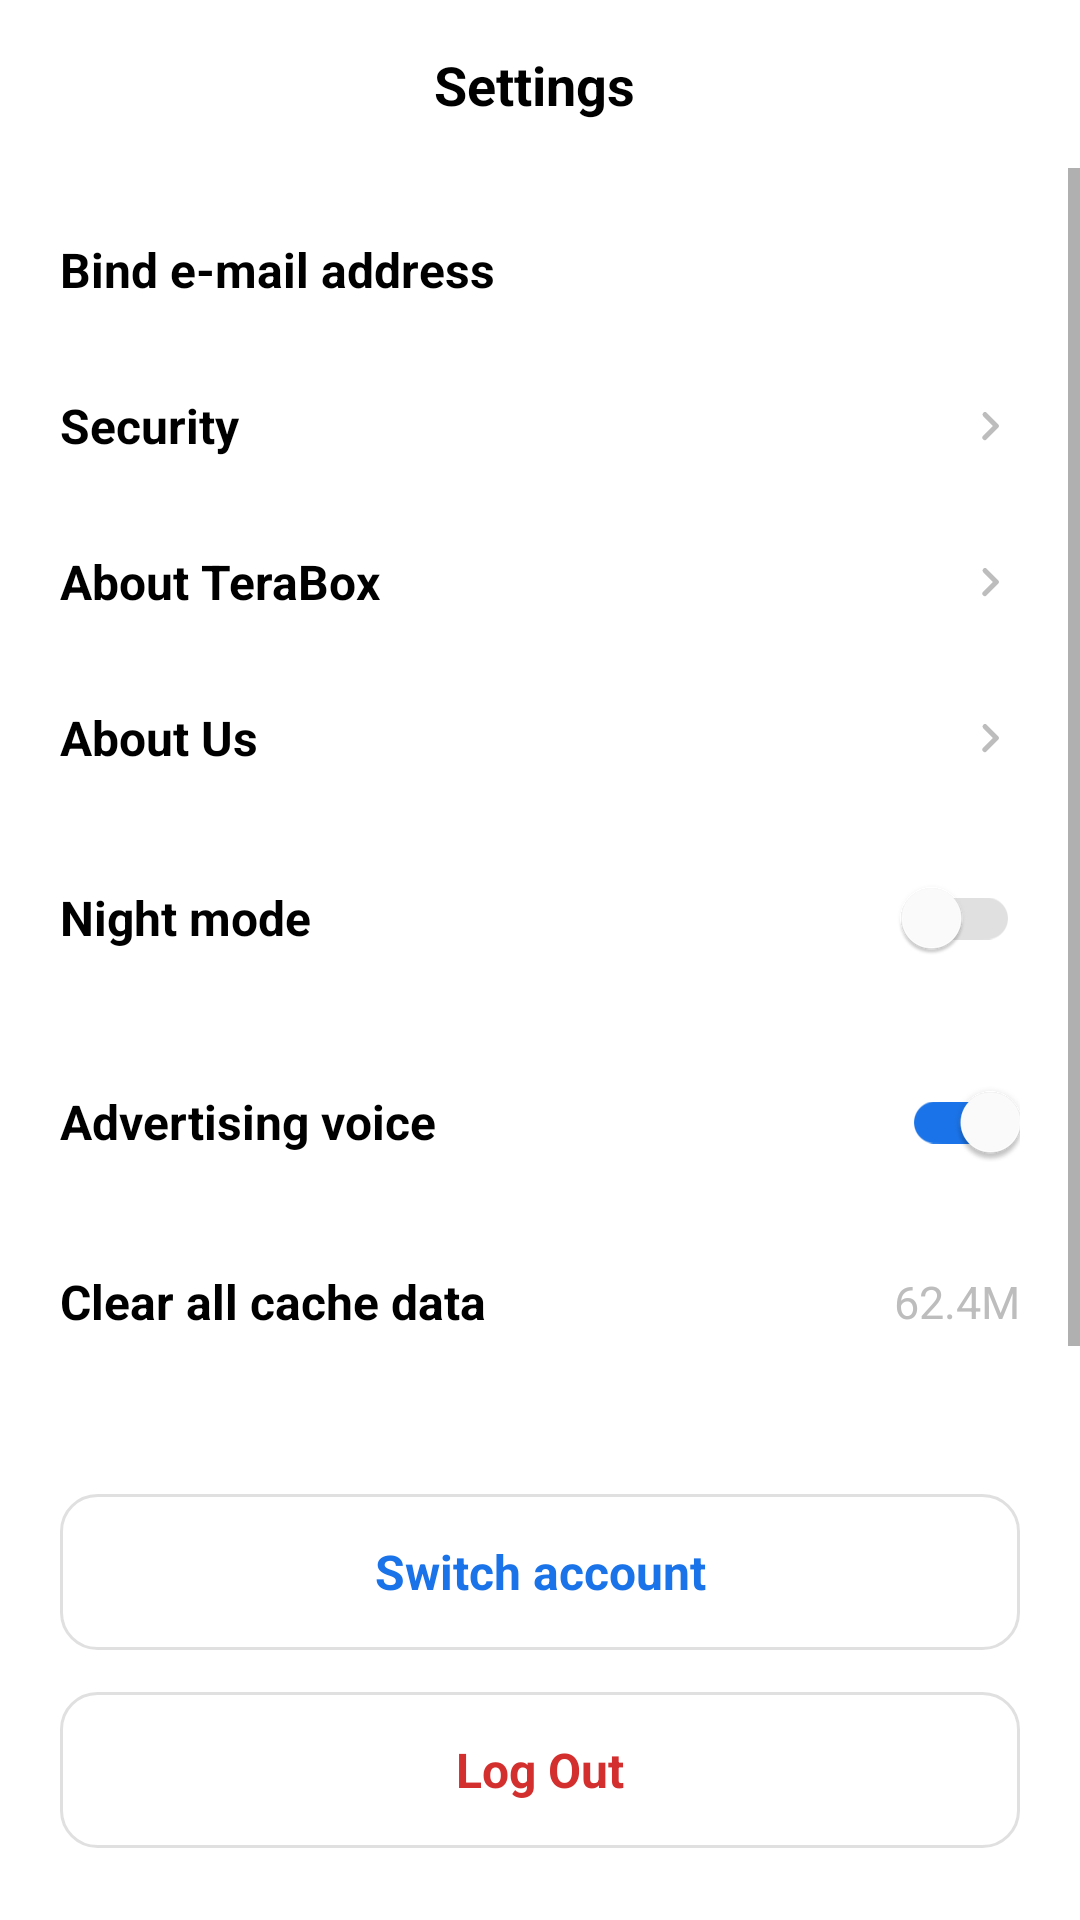

This screen was rendered from an Android layout file. Write that file and the resources it references.
<!-- AndroidManifest.xml: activity theme Theme.Terabox -->
<!-- res/layout/activity_settings.xml -->
<?xml version="1.0" encoding="utf-8"?>
<androidx.constraintlayout.widget.ConstraintLayout xmlns:android="http://schemas.android.com/apk/res/android"
    xmlns:app="http://schemas.android.com/apk/res-auto"
    xmlns:tools="http://schemas.android.com/tools"
    android:layout_width="match_parent"
    android:layout_height="match_parent"
    android:background="@color/terabox_background"
    android:fitsSystemWindows="true"
    tools:context=".SettingsActivity">

    <androidx.constraintlayout.widget.ConstraintLayout
        android:id="@+id/settingsToolbar"
        android:layout_width="match_parent"
        android:layout_height="56dp"
        android:paddingStart="4dp"
        android:paddingEnd="8dp"
        app:layout_constraintTop_toTopOf="parent">

        <ImageButton
            android:id="@+id/buttonBack"
            android:layout_width="48dp"
            android:layout_height="48dp"
            android:background="?attr/selectableItemBackgroundBorderless"
            android:contentDescription="@string/content_desc_back"
            android:padding="12dp"
            android:src="@drawable/ic_arrow_back_black"
            app:layout_constraintBottom_toBottomOf="parent"
            app:layout_constraintStart_toStartOf="parent"
            app:layout_constraintTop_toTopOf="parent" />

        <TextView
            android:id="@+id/textToolbarTitle"
            android:layout_width="wrap_content"
            android:layout_height="wrap_content"
            android:text="@string/settings_title"
            android:textColor="@color/black"
            android:textSize="18sp"
            android:textStyle="bold"
            app:layout_constraintBottom_toBottomOf="parent"
            app:layout_constraintEnd_toEndOf="parent"
            app:layout_constraintStart_toStartOf="parent"
            app:layout_constraintTop_toTopOf="parent" />

        <View
            android:layout_width="48dp"
            android:layout_height="48dp"
            android:visibility="invisible"
            app:layout_constraintBottom_toBottomOf="parent"
            app:layout_constraintEnd_toEndOf="parent"
            app:layout_constraintTop_toTopOf="parent" />
    </androidx.constraintlayout.widget.ConstraintLayout>

    <ScrollView
        android:id="@+id/settingsScroll"
        android:layout_width="match_parent"
        android:layout_height="0dp"
        android:clipToPadding="false"
        android:fillViewport="true"
        android:overScrollMode="never"
        app:layout_constraintBottom_toTopOf="@id/settingsBottomActions"
        app:layout_constraintTop_toBottomOf="@id/settingsToolbar">

        <LinearLayout
            android:layout_width="match_parent"
            android:layout_height="wrap_content"
            android:orientation="vertical"
            android:paddingStart="20dp"
            android:paddingEnd="20dp"
            android:paddingTop="8dp"
            android:paddingBottom="24dp">

            <TextView
                android:id="@+id/rowBindEmail"
                android:layout_width="match_parent"
                android:layout_height="wrap_content"
                android:background="?attr/selectableItemBackground"
                android:minHeight="52dp"
                android:gravity="center_vertical"
                android:paddingVertical="14dp"
                android:text="@string/settings_bind_email"
                android:textColor="@color/black"
                android:textSize="16sp"
                android:textStyle="bold" />

            <LinearLayout
                android:id="@+id/rowSecurity"
                android:layout_width="match_parent"
                android:layout_height="wrap_content"
                android:background="?attr/selectableItemBackground"
                android:gravity="center_vertical"
                android:minHeight="52dp"
                android:orientation="horizontal"
                android:paddingVertical="14dp">

                <TextView
                    android:layout_width="0dp"
                    android:layout_height="wrap_content"
                    android:layout_weight="1"
                    android:text="@string/settings_security"
                    android:textColor="@color/black"
                    android:textSize="16sp"
                    android:textStyle="bold" />

                <ImageView
                    android:layout_width="20dp"
                    android:layout_height="20dp"
                    android:contentDescription="@null"
                    android:src="@drawable/ic_chevron_right_gray" />
            </LinearLayout>

            <LinearLayout
                android:id="@+id/rowAboutTerabox"
                android:layout_width="match_parent"
                android:layout_height="wrap_content"
                android:background="?attr/selectableItemBackground"
                android:gravity="center_vertical"
                android:minHeight="52dp"
                android:orientation="horizontal"
                android:paddingVertical="14dp">

                <TextView
                    android:layout_width="0dp"
                    android:layout_height="wrap_content"
                    android:layout_weight="1"
                    android:text="@string/settings_about_terabox"
                    android:textColor="@color/black"
                    android:textSize="16sp"
                    android:textStyle="bold" />

                <ImageView
                    android:layout_width="20dp"
                    android:layout_height="20dp"
                    android:contentDescription="@null"
                    android:src="@drawable/ic_chevron_right_gray" />
            </LinearLayout>

            <LinearLayout
                android:id="@+id/rowAboutUs"
                android:layout_width="match_parent"
                android:layout_height="wrap_content"
                android:background="?attr/selectableItemBackground"
                android:gravity="center_vertical"
                android:minHeight="52dp"
                android:orientation="horizontal"
                android:paddingVertical="14dp">

                <TextView
                    android:layout_width="0dp"
                    android:layout_height="wrap_content"
                    android:layout_weight="1"
                    android:text="@string/settings_about_us"
                    android:textColor="@color/black"
                    android:textSize="16sp"
                    android:textStyle="bold" />

                <ImageView
                    android:layout_width="20dp"
                    android:layout_height="20dp"
                    android:contentDescription="@null"
                    android:src="@drawable/ic_chevron_right_gray" />
            </LinearLayout>

            <LinearLayout
                android:layout_width="match_parent"
                android:layout_height="wrap_content"
                android:gravity="center_vertical"
                android:minHeight="52dp"
                android:orientation="horizontal"
                android:paddingVertical="10dp">

                <TextView
                    android:layout_width="0dp"
                    android:layout_height="wrap_content"
                    android:layout_weight="1"
                    android:text="@string/settings_night_mode"
                    android:textColor="@color/black"
                    android:textSize="16sp"
                    android:textStyle="bold" />

                <com.google.android.material.switchmaterial.SwitchMaterial
                    android:id="@+id/switchNightMode"
                    android:layout_width="wrap_content"
                    android:layout_height="wrap_content"
                    app:thumbTint="@color/white"
                    app:trackTint="@color/settings_switch_track" />
            </LinearLayout>

            <LinearLayout
                android:layout_width="match_parent"
                android:layout_height="wrap_content"
                android:gravity="center_vertical"
                android:minHeight="52dp"
                android:orientation="horizontal"
                android:paddingVertical="10dp">

                <TextView
                    android:layout_width="0dp"
                    android:layout_height="wrap_content"
                    android:layout_weight="1"
                    android:text="@string/settings_ad_voice"
                    android:textColor="@color/black"
                    android:textSize="16sp"
                    android:textStyle="bold" />

                <com.google.android.material.switchmaterial.SwitchMaterial
                    android:id="@+id/switchAdVoice"
                    android:layout_width="wrap_content"
                    android:layout_height="wrap_content"
                    android:checked="true"
                    app:thumbTint="@color/white"
                    app:trackTint="@color/settings_switch_track" />
            </LinearLayout>

            <LinearLayout
                android:id="@+id/rowClearCache"
                android:layout_width="match_parent"
                android:layout_height="wrap_content"
                android:background="?attr/selectableItemBackground"
                android:gravity="center_vertical"
                android:minHeight="52dp"
                android:orientation="horizontal"
                android:paddingVertical="14dp">

                <TextView
                    android:layout_width="0dp"
                    android:layout_height="wrap_content"
                    android:layout_weight="1"
                    android:text="@string/settings_clear_cache"
                    android:textColor="@color/black"
                    android:textSize="16sp"
                    android:textStyle="bold" />

                <TextView
                    android:layout_width="wrap_content"
                    android:layout_height="wrap_content"
                    android:text="@string/settings_cache_size"
                    android:textColor="@color/settings_secondary"
                    android:textSize="15sp" />
            </LinearLayout>
        </LinearLayout>
    </ScrollView>

    <LinearLayout
        android:id="@+id/settingsBottomActions"
        android:layout_width="match_parent"
        android:layout_height="wrap_content"
        android:orientation="vertical"
        android:paddingStart="20dp"
        android:paddingEnd="20dp"
        android:paddingTop="32dp"
        android:paddingBottom="24dp"
        app:layout_constraintBottom_toBottomOf="parent">

        <TextView
            android:id="@+id/buttonSwitchAccount"
            android:layout_width="match_parent"
            android:layout_height="52dp"
            android:background="@drawable/bg_login_button_outline"
            android:clickable="true"
            android:focusable="true"
            android:foreground="?attr/selectableItemBackground"
            android:gravity="center"
            android:text="@string/settings_switch_account"
            android:textColor="@color/terabox_blue"
            android:textSize="16sp"
            android:textStyle="bold" />

        <TextView
            android:id="@+id/buttonLogOut"
            android:layout_width="match_parent"
            android:layout_height="52dp"
            android:layout_marginTop="14dp"
            android:background="@drawable/bg_login_button_outline"
            android:clickable="true"
            android:focusable="true"
            android:foreground="?attr/selectableItemBackground"
            android:gravity="center"
            android:text="@string/settings_log_out"
            android:textColor="@color/settings_logout_red"
            android:textSize="16sp"
            android:textStyle="bold" />
    </LinearLayout>
</androidx.constraintlayout.widget.ConstraintLayout>
<!-- resources referenced by this layout -->
<resources>
  <color name="black">#FF000000</color>
  <color name="settings_logout_red">#D32F2F</color>
  <color name="settings_secondary">#BDBDBD</color>
  <color name="terabox_background">#FFFFFF</color>
  <color name="terabox_blue">#1A73E8</color>
  <color name="white">#FFFFFFFF</color>
  <!-- drawable bg_login_button_outline (drawable) -->
  <?xml version="1.0" encoding="utf-8"?>
  <shape xmlns:android="http://schemas.android.com/apk/res/android"
      android:shape="rectangle">
      <solid android:color="@color/terabox_background" />
      <stroke
          android:width="1dp"
          android:color="@color/terabox_border" />
      <corners android:radius="12dp" />
  </shape>
  <!-- drawable ic_chevron_right_gray (drawable) -->
  <?xml version="1.0" encoding="utf-8"?>
  <vector xmlns:android="http://schemas.android.com/apk/res/android"
      android:width="20dp"
      android:height="20dp"
      android:viewportWidth="24"
      android:viewportHeight="24">
      <path
          android:fillColor="#BDBDBD"
          android:pathData="M9.29,6.71a1,1 0,0 0,0 1.41L13.17,12l-3.88,3.88a1,1 0,1 0,1.41 1.41l4.59,-4.59a1,1 0,0 0,0 -1.41L10.7,6.71a1,1 0,0 0,-1.41,0z" />
  </vector>
  <string name="content_desc_back">Back</string>
  <string name="settings_about_terabox">About TeraBox</string>
  <string name="settings_about_us">About Us</string>
  <string name="settings_ad_voice">Advertising voice</string>
  <string name="settings_bind_email">Bind e-mail address</string>
  <string name="settings_cache_size">62.4M</string>
  <string name="settings_clear_cache">Clear all cache data</string>
  <string name="settings_log_out">Log Out</string>
  <string name="settings_night_mode">Night mode</string>
  <string name="settings_security">Security</string>
  <string name="settings_switch_account">Switch account</string>
  <string name="settings_title">Settings</string>
  <style name="Theme.Terabox" parent="Theme.MaterialComponents.DayNight.NoActionBar">
          <item name="colorPrimary">@color/terabox_blue</item>
          <item name="colorPrimaryVariant">@color/terabox_blue</item>
          <item name="colorOnPrimary">@color/white</item>
          <item name="colorSecondary">@color/teal_200</item>
          <item name="colorSecondaryVariant">@color/teal_700</item>
          <item name="colorOnSecondary">@color/black</item>
          <item name="android:statusBarColor">@color/terabox_background</item>
          <item name="android:navigationBarColor">@color/terabox_background</item>
          <item name="android:windowLightStatusBar" tools:targetApi="m">true</item>
          <item name="android:windowBackground">@color/terabox_background</item>
      </style>
  <color name="terabox_border">#E0E0E0</color>
  <color name="teal_200">#FF03DAC5</color>
  <color name="teal_700">#FF018786</color>
</resources>
